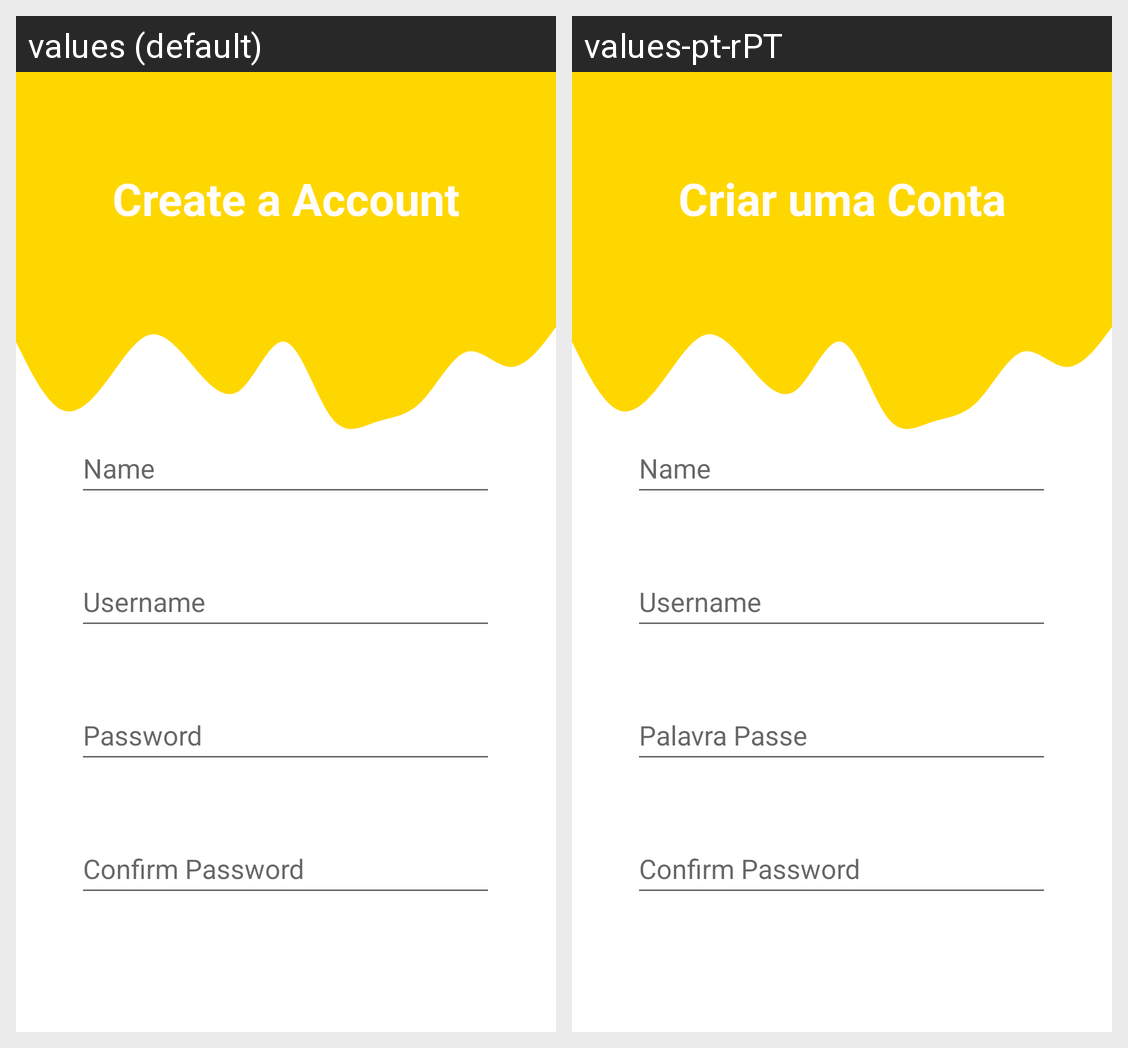

The Android screen above is rendered under two locales of the same app. Produce the string resources it draws, with the default and per-locale values.
Android screen res/layout/activity_create_login.xml rendered under 2 locales, left to right: values (default), values-pt-rPT. Device: Nexus 5 (rendered at 1080×1920; each locale shown at half size, 540×960, under a caption strip naming it); theme Theme.POS_System.
Strings drawn on this screen, with the default value and each locale's value (text and hints the layout hard-codes, and strings that could not be matched under every locale, appear in the picture but are not listed):

CreateAccount
  values: Create a Account
  values-pt-rPT: Criar uma Conta

Password
  values: Password
  values-pt-rPT: Palavra Passe
